Run: headless pygame with SDL's dummy video driver; simulated clock (each Clock.tick advances the game by its frame time, no real sleeping); random seed 0; keys injected as events and as key.get_pressed() state; mouse plan: one left click at the window centre at the start of phase 2, then a move to the lower-right quarter at the start of phase 3.
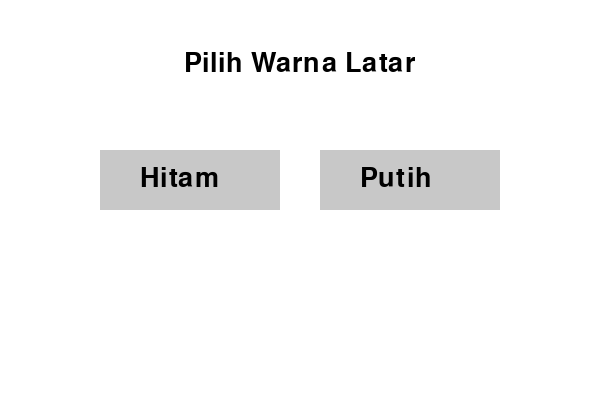
Frame 1 of 4 · flips 1–60 · no input
Frame 2 of 4 · flips 61–180 · clicked the window centre · tapped SPACE, RETURN · held RIGHT (→), D · screen unchanged from frame 1, image omitted
Frame 3 of 4 · flips 181–300 · moved the mouse to the lower-right quarter · held DOWN (↓), S · screen unchanged from frame 2, image omitted
Frame 4 of 4 · flips 301–420 · held LEFT (←), A, UP (↑), W · screen unchanged from frame 3, image omitted

The pygame program that drew these frames:

import pygame
import sys

# Inisialisasi Pygame
pygame.init()

# Ukuran layar
WIDTH, HEIGHT = 600, 400
screen = pygame.display.set_mode((WIDTH, HEIGHT))
pygame.display.set_caption("Pilih Latar Belakang")

# Warna
WHITE = (255, 255, 255)
BLACK = (0, 0, 0)
GRAY = (200, 200, 200)
# BLUE = (0, 100, 255)

# Font
font = pygame.font.SysFont(None, 40)

# Tombol
button_black = pygame.Rect(100, 150, 180, 60)
button_white = pygame.Rect(320, 150, 180, 60)

# Status latar belakang
background_color = WHITE

def draw_menu():
    screen.fill(background_color)

    # Tentukan warna teks berdasarkan latar belakang
    text_color = BLACK if background_color == WHITE else WHITE

    # Judul
    title = font.render("Pilih Warna Latar", True, text_color)
    screen.blit(title, (WIDTH // 2 - title.get_width() // 2, 50))

    # Tombol Hitam
    pygame.draw.rect(screen, GRAY, button_black)
    text_black = font.render("Hitam", True, BLACK)
    screen.blit(text_black, (button_black.x + 40, button_black.y + 15))

    # Tombol Putih
    pygame.draw.rect(screen, GRAY, button_white)
    text_white = font.render("Putih", True, BLACK)
    screen.blit(text_white, (button_white.x + 40, button_white.y + 15))

    pygame.display.flip()

# Loop utama
running = True
while running:
    draw_menu()

    for event in pygame.event.get():
        if event.type == pygame.QUIT:
            running = False

        elif event.type == pygame.MOUSEBUTTONDOWN:
            if button_black.collidepoint(event.pos):
                background_color = BLACK
            elif button_white.collidepoint(event.pos):
                background_color = WHITE

pygame.quit()
sys.exit()
